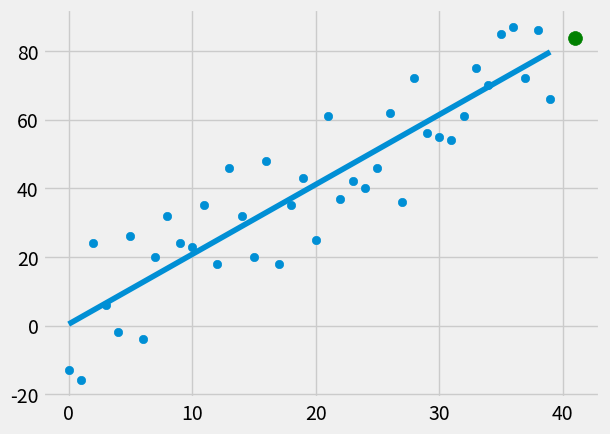

Write Python code to recreate this figure.
"""Linear Regression Algorithm"""
from statistics import mean
import numpy as np
import matplotlib.pyplot as plt
from matplotlib import style
import random

style.use('fivethirtyeight')


def create_data(r, variance, step=2, correlation=False):
    """Generate a random data
    
    -- Arguments
    range: int, required
        range of the data

    variance: float, required
        range of variance of the random data

    step: int, optional
        value to generate correlational data

    correlation: 'pos', 'neg' or False, optional, default False
        Determines if the data will have 
        a positive or negative correlation or None

    -- Returns
        The generated data as a float64 numpy array
    """
    val = 1
    ys = []
    for _ in range(r):
        y = val + random.randrange(-variance, variance)
        ys.append(y)
        if correlation and correlation == 'pos':
            val += step
        elif correlation and correlation == 'neg':
            val -= step

    xs = [i for i in range(len(ys))]
    
    return np.array(xs, dtype=np.float64), np.array(ys, dtype=np.float64)


def best_fit_slope_and_intercept(xs, ys):
    """Calculate the slope and the Y intercept of the best fit line

    -- Returns
        m: slope
        b: Y intercept
    """
    m = ( (mean(xs) * mean(ys) - (mean(ys*xs)))
        / (mean(xs)*mean(xs) - mean(xs*xs)) )
    b = mean(ys) - m * mean(xs)
    return m, b


def squared_error(ys_orig, ys_line):
    return sum((ys_line-ys_orig)**2)


def coefficient_of_determination(ys, regression_line):
    y_mean_line = [mean(ys) for y in ys]
    squared_error_regr = squared_error(ys, regression_line)
    squared_error_y_mean = squared_error(ys, y_mean_line)
    return 1 - (squared_error_regr/squared_error_y_mean)


if __name__ == '__main__':
    #Data
    xs, ys = create_data(40, 20, 2, correlation='pos')

    #Calculation
    m, b = best_fit_slope_and_intercept(xs, ys)
    regression_line = [(m*x) + b for x in xs]

    #Prediction
    predict_x = 41
    predict_y = (m*predict_x) + b

    #Accuracy
    r_squared = coefficient_of_determination(ys, regression_line)
    print('Acuracy:', r_squared)

    plt.scatter(xs,ys)
    plt.scatter(predict_x, predict_y, s=100, color='g')
    plt.plot(xs, regression_line)
    plt.show()
